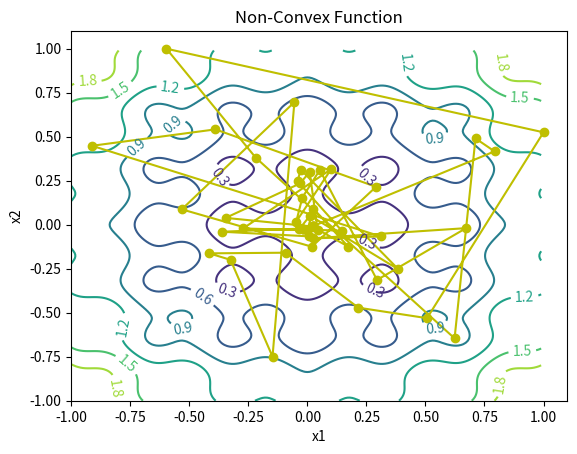
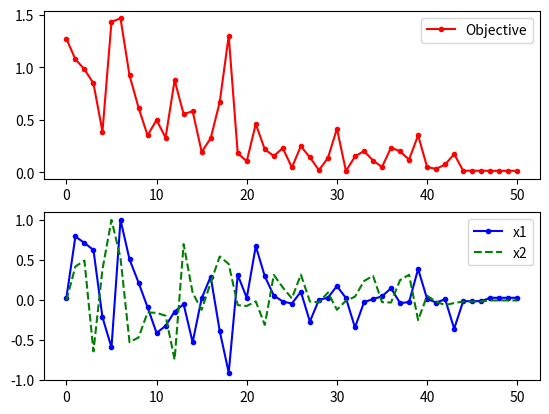

Here is the Python script that generated these plots, in order:
## Generate a contour plot
# Import some other libraries that we'll need
# matplotlib and numpy packages must also be installed
import matplotlib
import numpy as np
import matplotlib.pyplot as plt
import random
import math

# define objective function
def f(x):
    x1 = x[0]
    x2 = x[1]
    obj = 0.2 + x1**2 + x2**2 - 0.1*math.cos(6.0*3.1415*x1) - 0.1*math.cos(6.0*3.1415*x2)
    return obj

# Start location
x_start = [0.8, -0.5]

# Design variables at mesh points
i1 = np.arange(-1.0, 1.0, 0.01)
i2 = np.arange(-1.0, 1.0, 0.01)
x1m, x2m = np.meshgrid(i1, i2)
fm = np.zeros(x1m.shape)
for i in range(x1m.shape[0]):
    for j in range(x1m.shape[1]):
        fm[i][j] = 0.2 + x1m[i][j]**2 + x2m[i][j]**2 \
             - 0.1*math.cos(6.0*3.1415*x1m[i][j]) \
             - 0.1*math.cos(6.0*3.1415*x2m[i][j])

# Create a contour plot
plt.figure()
# Specify contour lines
#lines = range(2,52,2)
# Plot contours
CS = plt.contour(x1m, x2m, fm)#,lines)
# Label contours
plt.clabel(CS, inline=1, fontsize=10)
# Add some text to the plot
plt.title('Non-Convex Function')
plt.xlabel('x1')
plt.ylabel('x2')

##################################################
# Simulated Annealing
##################################################
# Number of cycles
n = 50
# Number of trials per cycle
m = 50
# Number of accepted solutions
na = 0.0
# Probability of accepting worse solution at the start
p1 = 0.7
# Probability of accepting worse solution at the end
p50 = 0.001
# Initial temperature
t1 = -1.0/math.log(p1)
# Final temperature
t50 = -1.0/math.log(p50)
# Fractional reduction every cycle
frac = (t50/t1)**(1.0/(n-1.0))
# Initialize x
x = np.zeros((n+1,2))
x[0] = x_start
xi = np.zeros(2)
xi = x_start
na = na + 1.0
# Current best results so far
xc = np.zeros(2)
xc = x[0]
fc = f(xi)
fs = np.zeros(n+1)
fs[0] = fc
# Current temperature
t = t1
# DeltaE Average
DeltaE_avg = 0.0
for i in range(n):
    print('Cycle: ' + str(i) + ' with Temperature: ' + str(t))
    for j in range(m):
        # Generate new trial points
        xi[0] = xc[0] + random.random() - 0.5
        xi[1] = xc[1] + random.random() - 0.5
        # Clip to upper and lower bounds
        xi[0] = max(min(xi[0],1.0),-1.0)
        xi[1] = max(min(xi[1],1.0),-1.0)
        DeltaE = abs(f(xi)-fc)
        if (f(xi)>fc):
            # Initialize DeltaE_avg if a worse solution was found
            #   on the first iteration
            if (i==0 and j==0): DeltaE_avg = DeltaE
            # objective function is worse
            # generate probability of acceptance
            p = math.exp(-DeltaE/(DeltaE_avg * t))
            # determine whether to accept worse point
            if (random.random()<p):
                # accept the worse solution
                accept = True
            else:
                # don't accept the worse solution
                accept = False
        else:
            # objective function is lower, automatically accept
            accept = True
        if (accept==True):
            # update currently accepted solution
            xc[0] = xi[0]
            xc[1] = xi[1]
            fc = f(xc)
            # increment number of accepted solutions
            na = na + 1.0
            # update DeltaE_avg
            DeltaE_avg = (DeltaE_avg * (na-1.0) +  DeltaE) / na
    # Record the best x values at the end of every cycle
    x[i+1][0] = xc[0]
    x[i+1][1] = xc[1]
    fs[i+1] = fc
    # Lower the temperature for next cycle
    t = frac * t

# print solution
print('Best solution: ' + str(xc))
print('Best objective: ' + str(fc))

plt.plot(x[:,0],x[:,1],'y-o')
plt.savefig('contour.png')

fig = plt.figure()
ax1 = fig.add_subplot(211)
ax1.plot(fs,'r.-')
ax1.legend(['Objective'])
ax2 = fig.add_subplot(212)
ax2.plot(x[:,0],'b.-')
ax2.plot(x[:,1],'g--')
ax2.legend(['x1','x2'])

# Save the figure as a PNG
plt.savefig('iterations.png')

plt.show()
